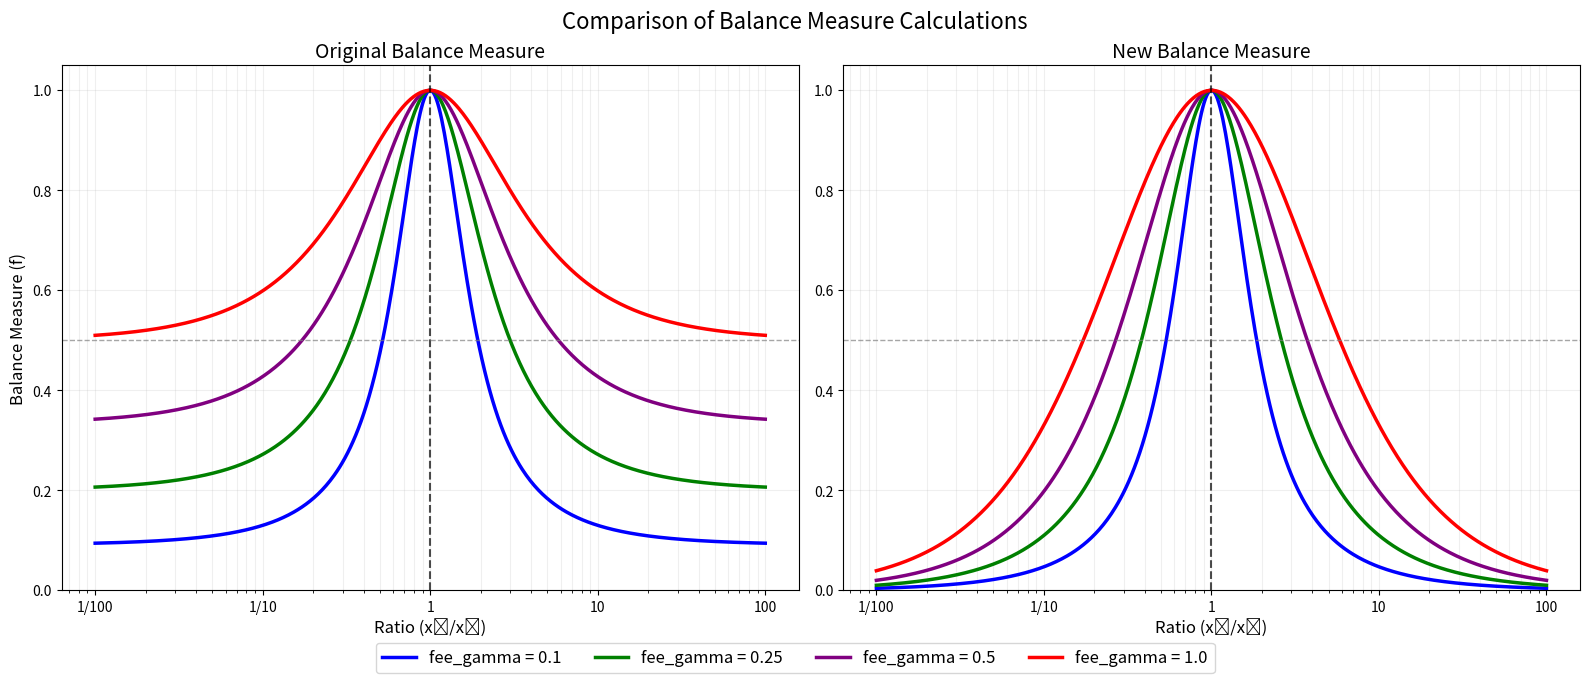

Python code for this plot:
import numpy as np
import matplotlib.pyplot as plt


def calculate_balance_measure(x0, x1, fee_gamma, mode="old"):
    """Calculate the balance measure f based on the contract implementation"""
    N = 2
    sum_x = x0 + x1
    if sum_x == 0:
        return 0

    # Calculate the balance term - this matches the contract implementation
    balance_term = (N**N * x0 * x1) / (sum_x**2)
    if mode == "old":
        f = fee_gamma / (fee_gamma + 1 - balance_term)
    elif mode == "new":
        f = fee_gamma * balance_term / (fee_gamma * balance_term + 1 - balance_term)
    return f


def create_balance_measure_plot(fee_gammas, mode="old"):
    """Create a plot for a specific mode (old or new)"""
    # Create logarithmically spaced ratios for x-axis (x₀/x₁)
    ratios = np.logspace(-2, 2, 500)  # Ratio from 1/100 to 100

    # Fixed total amount
    total = 100

    # Colors for the plots
    colors = ["blue", "green", "purple", "red"]

    # Create a figure
    fig, ax = plt.subplots(figsize=(8, 6))

    # Calculate and plot balance measures for each fee_gamma
    for i, fee_gamma in enumerate(fee_gammas):
        balance_measures = []
        for ratio in ratios:
            # Calculate x0 and x1 from ratio and total
            x1 = total / (1 + ratio)
            x0 = total - x1

            # Calculate balance measure
            balance_measures.append(calculate_balance_measure(x0, x1, fee_gamma, mode))

        # Plot the balance measure
        ax.plot(
            ratios,
            balance_measures,
            color=colors[i],
            linewidth=2.5,
            label=f"fee_gamma = {fee_gamma}",
        )

    # Set logarithmic scale for x-axis
    ax.set_xscale("log")

    # Set y-axis limits
    ax.set_ylim(0, 1.05)

    # Add labels
    ax.set_xlabel("Ratio (x₀/x₁)", fontsize=12)
    ax.set_ylabel("Balance Measure (f)", fontsize=12)

    # Add title based on mode
    title = "Original Balance Measure" if mode == "old" else "New Balance Measure"
    ax.set_title(title, fontsize=14)

    # Add vertical line at ratio = 1 (balanced pool)
    ax.axvline(
        x=1, color="black", linestyle="--", linewidth=1.5, alpha=0.7, label="Balanced (x₀/x₁ = 1)"
    )

    # Add horizontal line at balance measure = 0.5
    ax.axhline(y=0.5, color="gray", linestyle="--", linewidth=1, alpha=0.7, label="f = 0.5")

    # Add grid
    ax.grid(True, which="both", ls="-", alpha=0.2)

    # Add custom x-axis tick labels
    ax.set_xticks([0.01, 0.1, 1, 10, 100])
    ax.set_xticklabels(["1/100", "1/10", "1", "10", "100"])

    # Add legend
    ax.legend(fontsize=10, loc="lower center")

    return fig, ax


def plot_side_by_side_comparison():
    """Create a side-by-side comparison of old and new balance measure calculations"""
    # Fee gamma values to compare
    fee_gammas = [0.1, 0.25, 0.5, 1.0]

    # Create a figure with two subplots side by side
    fig, (ax1, ax2) = plt.subplots(1, 2, figsize=(16, 7))

    # Colors for the plots
    colors = ["blue", "green", "purple", "red"]

    # Create logarithmically spaced ratios for x-axis (x₀/x₁)
    ratios = np.logspace(-2, 2, 500)  # Ratio from 1/100 to 100

    # Fixed total amount
    total = 100

    # Process both modes
    for mode_idx, mode in enumerate(["old", "new"]):
        ax = ax1 if mode_idx == 0 else ax2

        # Calculate and plot balance measures for each fee_gamma
        for i, fee_gamma in enumerate(fee_gammas):
            balance_measures = []
            for ratio in ratios:
                # Calculate x0 and x1 from ratio and total
                x1 = total / (1 + ratio)
                x0 = total - x1

                # Calculate balance measure
                balance_measures.append(calculate_balance_measure(x0, x1, fee_gamma, mode))

            # Plot the balance measure
            ax.plot(
                ratios,
                balance_measures,
                color=colors[i],
                linewidth=2.5,
                label=f"fee_gamma = {fee_gamma}",
            )

        # Set logarithmic scale for x-axis
        ax.set_xscale("log")

        # Set y-axis limits
        ax.set_ylim(0, 1.05)

        # Add labels
        ax.set_xlabel("Ratio (x₀/x₁)", fontsize=12)
        if mode_idx == 0:
            ax.set_ylabel("Balance Measure (f)", fontsize=12)

        # Add title based on mode
        title = "Original Balance Measure" if mode == "old" else "New Balance Measure"
        ax.set_title(title, fontsize=14)

        # Add vertical line at ratio = 1 (balanced pool)
        ax.axvline(x=1, color="black", linestyle="--", linewidth=1.5, alpha=0.7)

        # Add horizontal line at balance measure = 0.5
        ax.axhline(y=0.5, color="gray", linestyle="--", linewidth=1, alpha=0.7)

        # Add grid
        ax.grid(True, which="both", ls="-", alpha=0.2)

        # Add custom x-axis tick labels
        ax.set_xticks([0.01, 0.1, 1, 10, 100])
        ax.set_xticklabels(["1/100", "1/10", "1", "10", "100"])

    # Add a single legend for the entire figure
    handles, labels = ax1.get_legend_handles_labels()
    handles = handles[:4]  # Just keep the fee_gamma labels, not the lines
    fig.legend(
        handles,
        [f"fee_gamma = {g}" for g in fee_gammas],
        loc="lower center",
        ncol=4,
        fontsize=12,
        bbox_to_anchor=(0.5, 0.02),
    )

    # Add a common title
    fig.suptitle("Comparison of Balance Measure Calculations", fontsize=16)

    plt.tight_layout()
    plt.subplots_adjust(bottom=0.15, top=0.9)  # Make room for the legend and title

    return fig


# Run the plots
if __name__ == "__main__":
    fig = plot_side_by_side_comparison()
    plt.show()

